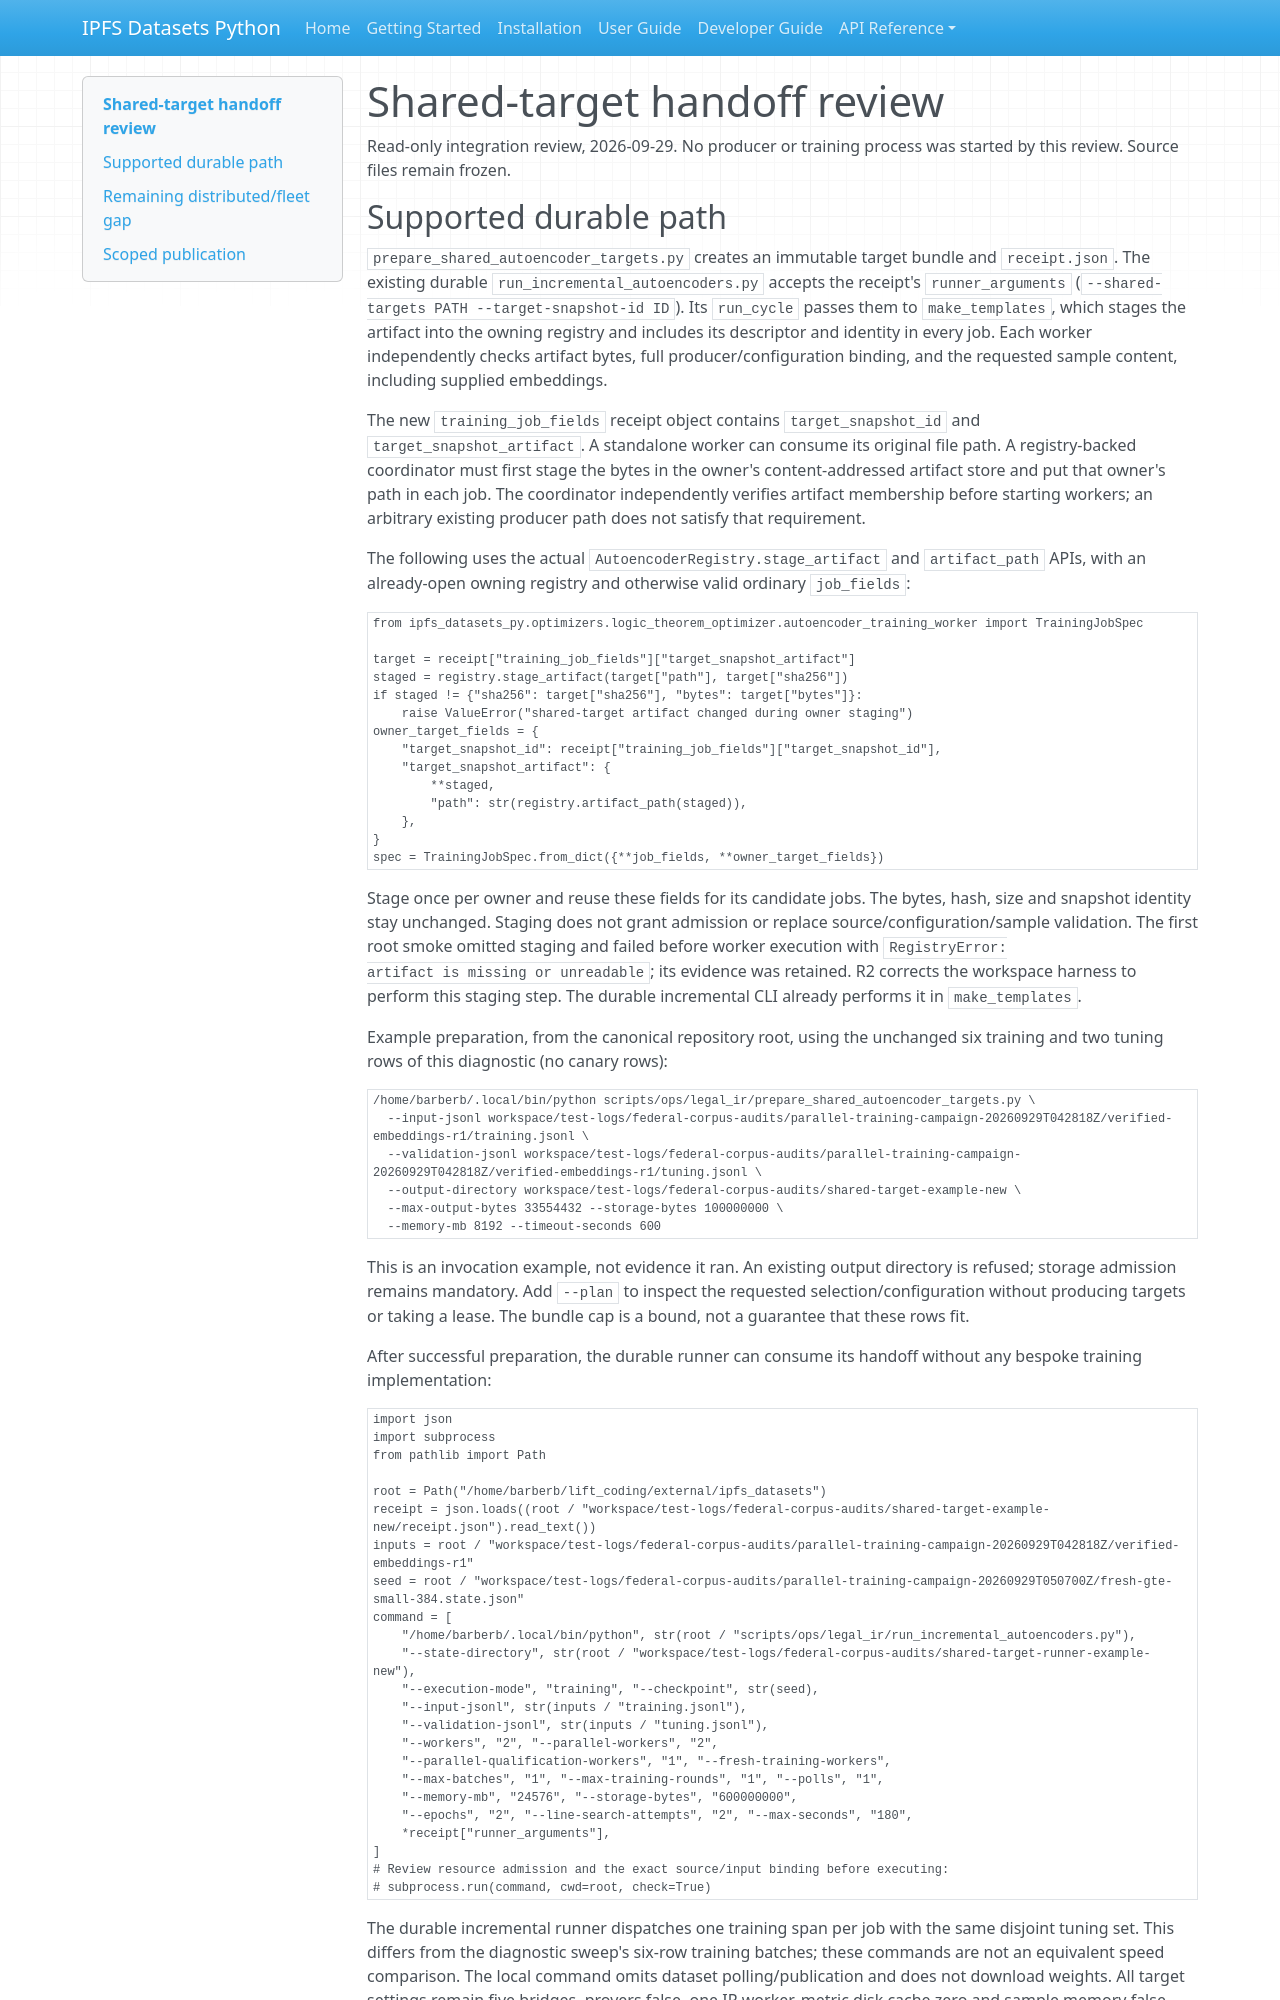

repository: endomorphosis/ipfs_datasets_py · page: implementation/reports/evidence/autoencoder-shared-target-hotpath-20260929/handoff/index.html · generator: mkdocs

# Shared-target handoff review

Read-only integration review, 2026-09-29. No producer or training process was
started by this review. Source files remain frozen.

## Supported durable path

`prepare_shared_autoencoder_targets.py` creates an immutable target bundle and
`receipt.json`. The existing durable `run_incremental_autoencoders.py` accepts
the receipt's `runner_arguments` (`--shared-targets PATH --target-snapshot-id ID`).
Its `run_cycle` passes them to `make_templates`, which stages the artifact into
the owning registry and includes its descriptor and identity in every job.
Each worker independently checks artifact bytes, full producer/configuration
binding, and the requested sample content, including supplied embeddings.

The new `training_job_fields` receipt object contains `target_snapshot_id` and
`target_snapshot_artifact`. A standalone worker can consume its original file
path. A registry-backed coordinator must first stage the bytes in the owner's
content-addressed artifact store and put that owner's path in each job. The
coordinator independently verifies artifact membership before starting workers;
an arbitrary existing producer path does not satisfy that requirement.

The following uses the actual `AutoencoderRegistry.stage_artifact` and
`artifact_path` APIs, with an already-open owning registry and otherwise valid
ordinary `job_fields`:

```python
from ipfs_datasets_py.optimizers.logic_theorem_optimizer.autoencoder_training_worker import TrainingJobSpec

target = receipt["training_job_fields"]["target_snapshot_artifact"]
staged = registry.stage_artifact(target["path"], target["sha256"])
if staged != {"sha256": target["sha256"], "bytes": target["bytes"]}:
    raise ValueError("shared-target artifact changed during owner staging")
owner_target_fields = {
    "target_snapshot_id": receipt["training_job_fields"]["target_snapshot_id"],
    "target_snapshot_artifact": {
        **staged,
        "path": str(registry.artifact_path(staged)),
    },
}
spec = TrainingJobSpec.from_dict({**job_fields, **owner_target_fields})
```

Stage once per owner and reuse these fields for its candidate jobs. The bytes,
hash, size and snapshot identity stay unchanged. Staging does not grant
admission or replace source/configuration/sample validation. The first root
smoke omitted staging and failed before worker execution with `RegistryError:
artifact is missing or unreadable`; its evidence was retained. R2 corrects the
workspace harness to perform this staging step. The durable incremental CLI
already performs it in `make_templates`.

Example preparation, from the canonical repository root, using the unchanged
six training and two tuning rows of this diagnostic (no canary rows):

```bash
/home/barberb/.local/bin/python scripts/ops/legal_ir/prepare_shared_autoencoder_targets.py \
  --input-jsonl workspace/test-logs/federal-corpus-audits/parallel-training-campaign-20260929T042818Z/verified-embeddings-r1/training.jsonl \
  --validation-jsonl workspace/test-logs/federal-corpus-audits/parallel-training-campaign-20260929T042818Z/verified-embeddings-r1/tuning.jsonl \
  --output-directory workspace/test-logs/federal-corpus-audits/shared-target-example-new \
  --max-output-bytes 33554432 --storage-bytes 100000000 \
  --memory-mb 8192 --timeout-seconds 600
```

This is an invocation example, not evidence it ran. An existing output directory
is refused; storage admission remains mandatory. Add `--plan` to inspect the
requested selection/configuration without producing targets or taking a lease.
The bundle cap is a bound, not a guarantee that these rows fit.

After successful preparation, the durable runner can consume its handoff
without any bespoke training implementation:

```python
import json
import subprocess
from pathlib import Path

root = Path("/home/barberb/lift_coding/external/ipfs_datasets")
receipt = json.loads((root / "workspace/test-logs/federal-corpus-audits/shared-target-example-new/receipt.json").read_text())
inputs = root / "workspace/test-logs/federal-corpus-audits/parallel-training-campaign-20260929T042818Z/verified-embeddings-r1"
seed = root / "workspace/test-logs/federal-corpus-audits/parallel-training-campaign-20260929T050700Z/fresh-gte-small-384.state.json"
command = [
    "/home/barberb/.local/bin/python", str(root / "scripts/ops/legal_ir/run_incremental_autoencoders.py"),
    "--state-directory", str(root / "workspace/test-logs/federal-corpus-audits/shared-target-runner-example-new"),
    "--execution-mode", "training", "--checkpoint", str(seed),
    "--input-jsonl", str(inputs / "training.jsonl"),
    "--validation-jsonl", str(inputs / "tuning.jsonl"),
    "--workers", "2", "--parallel-workers", "2",
    "--parallel-qualification-workers", "1", "--fresh-training-workers",
    "--max-batches", "1", "--max-training-rounds", "1", "--polls", "1",
    "--memory-mb", "24576", "--storage-bytes", "600000000",
    "--epochs", "2", "--line-search-attempts", "2", "--max-seconds", "180",
    *receipt["runner_arguments"],
]
# Review resource admission and the exact source/input binding before executing:
# subprocess.run(command, cwd=root, check=True)
```
